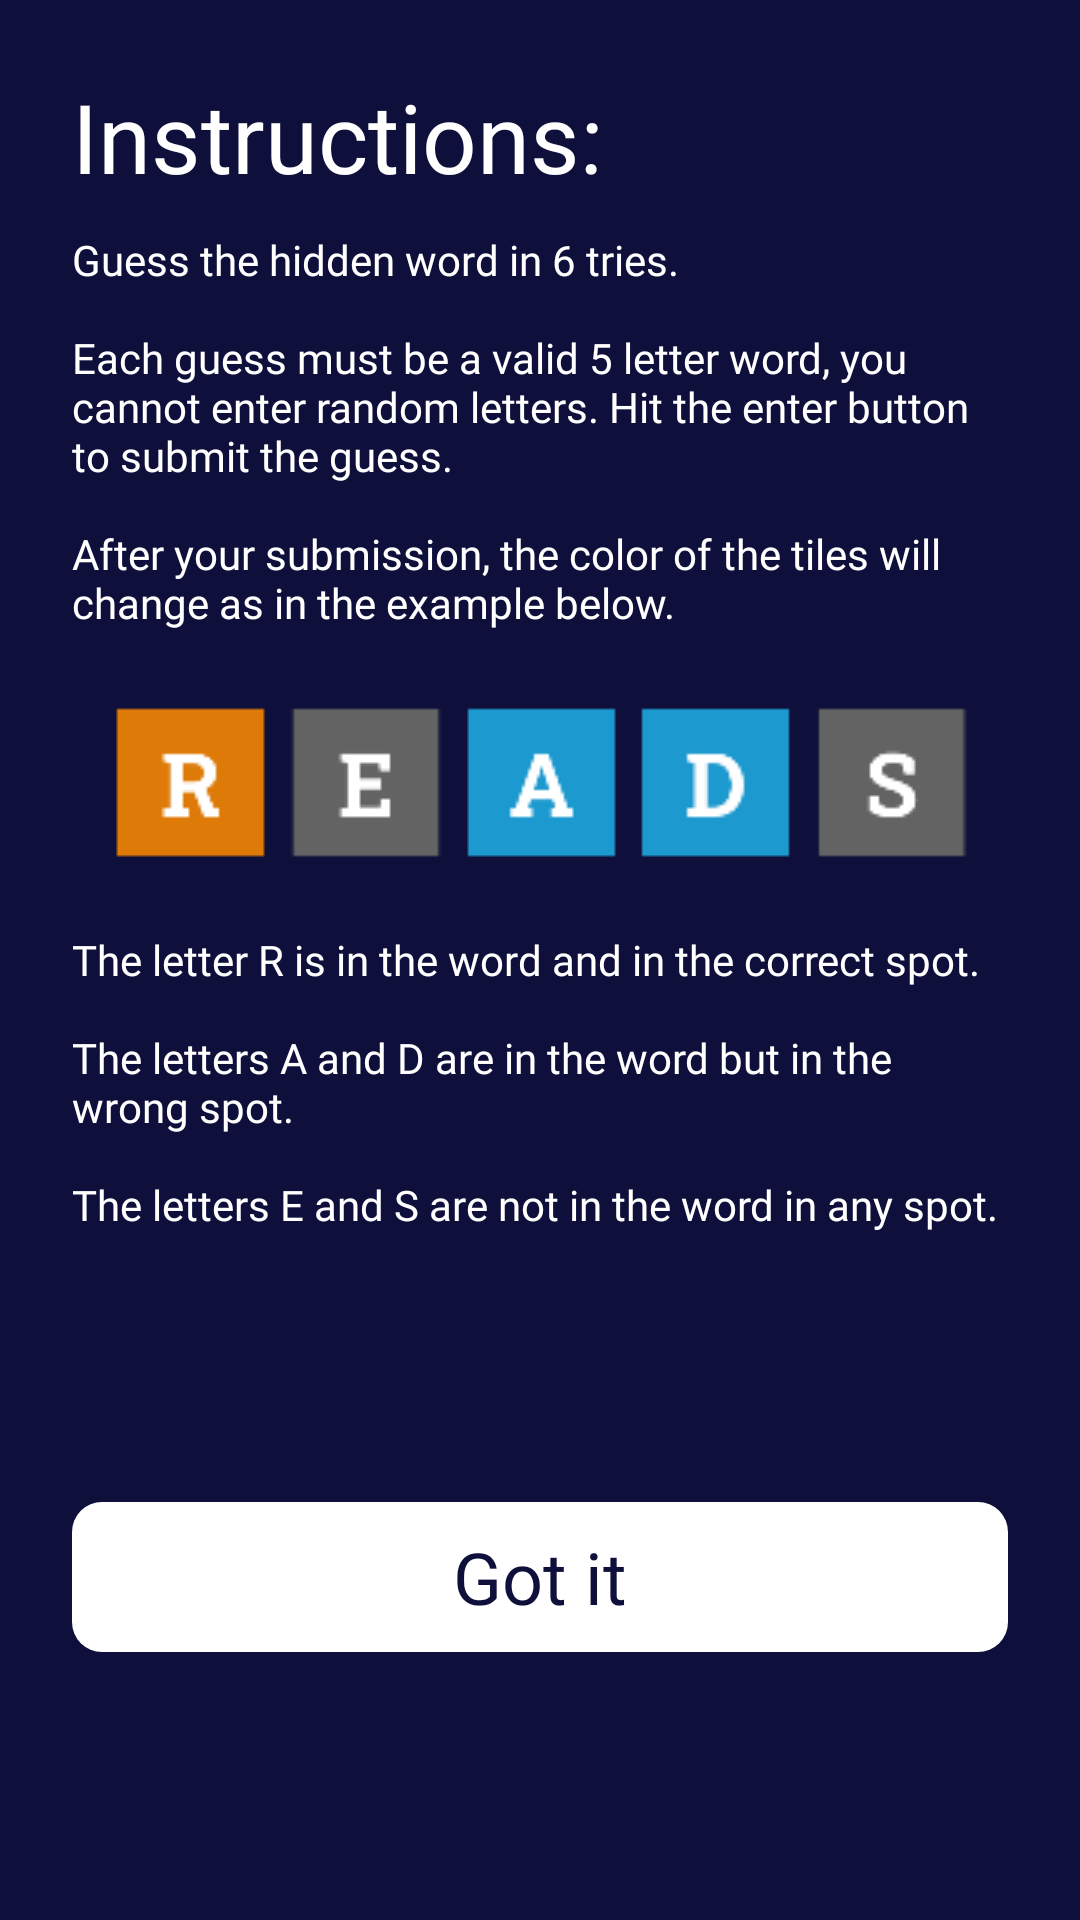

Write the Android layout XML for this screen, with the resource values it uses.
<!-- AndroidManifest.xml: application theme Theme.App.Starting -->
<!-- res/layout/activity_how_to_game.xml -->
<?xml version="1.0" encoding="utf-8"?>
<androidx.constraintlayout.widget.ConstraintLayout xmlns:android="http://schemas.android.com/apk/res/android"
    xmlns:app="http://schemas.android.com/apk/res-auto"
    xmlns:tools="http://schemas.android.com/tools"
    android:layout_width="match_parent"
    android:layout_height="match_parent"
    android:background="@color/dark_blue"
    tools:context=".game.HowToGame">

    <TextView
        android:id="@+id/instructTv"
        android:layout_width="wrap_content"
        android:layout_height="wrap_content"
        android:text="Instructions:"
        android:fontFamily="@font/roboto_slab"
        android:textColor="@color/white"
        android:textSize="32sp"
        app:layout_constraintLeft_toLeftOf="parent"
        app:layout_constraintTop_toTopOf="parent"
        android:layout_margin="24sp"
        />
    <TextView
        android:id="@+id/instructions01"
        android:layout_width="match_parent"
        android:layout_height="wrap_content"
        android:text="@string/instructions_txt_1"
        android:textSize="14sp"
        android:fontFamily="@font/roboto_mono"
        android:textColor="@color/white"
        app:layout_constraintTop_toBottomOf="@id/instructTv"
        app:layout_constraintLeft_toLeftOf="parent"
        app:layout_constraintRight_toRightOf="parent"
        android:layout_marginHorizontal="24sp"
        android:layout_marginTop="10sp"
        />
    <ImageView
        android:contentDescription="sample word guess"
        android:id="@+id/ivSampleTry"
        android:layout_width="wrap_content"
        android:layout_height="wrap_content"
        android:src="@drawable/sample_try"
        app:layout_constraintTop_toBottomOf="@id/instructions01"
        app:layout_constraintLeft_toLeftOf="parent"
        app:layout_constraintRight_toRightOf="parent"
        android:layout_marginHorizontal="24sp"
        android:layout_marginTop="20sp"
        />
    <TextView
        android:id="@+id/instructions02"
        android:layout_width="match_parent"
        android:layout_height="wrap_content"
        android:text="@string/instructions_txt_2"
        android:textSize="14sp"
        android:fontFamily="@font/roboto_mono"
        android:textColor="@color/white"
        app:layout_constraintTop_toBottomOf="@id/ivSampleTry"
        app:layout_constraintLeft_toLeftOf="parent"
        app:layout_constraintRight_toRightOf="parent"
        android:layout_marginHorizontal="24sp"
        android:layout_marginTop="20sp"
        />
    <TextView
        android:elevation="7sp"
        android:id="@+id/tvInstructDoneBtn"
        android:layout_width="match_parent"
        android:layout_height="50sp"
        android:background="@drawable/ripple_white"
        android:clickable="true"
        android:text="Got it"
        android:gravity="center"
        android:fontFamily="@font/roboto_mono"
        android:textColor="@color/dark_blue"
        android:textSize="24sp"
        app:layout_constraintTop_toBottomOf="@id/instructions02"
        app:layout_constraintBottom_toBottomOf="parent"
        android:layout_margin="24sp"
        />

</androidx.constraintlayout.widget.ConstraintLayout>
<!-- resources referenced by this layout -->
<resources>
  <color name="dark_blue">#0e0f3b</color>
  <color name="white">#FFFFFFFF</color>
  <!-- drawable ripple_white (drawable) -->
  <?xml version="1.0" encoding="utf-8"?>
  <ripple xmlns:android="http://schemas.android.com/apk/res/android"
      xmlns:tools="http://schemas.android.com/tools"
      android:color="#690e0f3b"
      tools:targetApi="tiramisu"> 
      <item android:id="@android:id/background">
          <shape android:shape="rectangle">
              <solid android:color="@color/white"/>
              <corners
                  android:radius="10sp"
                  />
          </shape>
      </item>
  </ripple>
  <!-- drawable sample_try: png bitmap (drawable, 2623 bytes) -->
  <string name="instructions_txt_1">Guess the hidden word in 6 tries.\n\nEach guess must be a valid 5 letter word, you cannot enter random letters. Hit the enter button to submit the guess.\n\nAfter your submission, the color of the tiles will change as in the example below.</string>
  <string name="instructions_txt_2">The letter R is in the word and in the correct spot.\n\nThe letters A and D are in the word but in the wrong spot.\n\nThe letters E and S are not in the word in any spot.</string>
  <style name="Theme.App.Starting" parent="Theme.SplashScreen">
          <item name="windowSplashScreenBackground" tools:targetApi="s">@color/dark_blue</item>
          <item name="windowSplashScreenAnimatedIcon" tools:targetApi="s">@drawable/logo_app_for_splash</item>
          <item name="windowSplashScreenIconBackgroundColor" tools:targetApi="s">@color/dark_blue</item>
          <item name="postSplashScreenTheme">@style/Theme.Wordwander</item>
          <item name="android:windowSplashScreenBehavior" tools:targetApi="tiramisu">icon_preferred</item>
      </style>
  <!-- drawable logo_app_for_splash: png bitmap (drawable, 232013 bytes) -->
  <style name="Theme.Wordwander" parent="Theme.MaterialComponents.DayNight.NoActionBar">
          
          <item name="colorPrimary">@color/purple_500</item>
          <item name="colorPrimaryVariant">@color/purple_700</item>
          <item name="colorOnPrimary">@color/white</item>
          
          <item name="colorSecondary">@color/teal_200</item>
          <item name="colorSecondaryVariant">@color/teal_700</item>
          <item name="colorOnSecondary">@color/black</item>
          
          <item name="android:statusBarColor">?attr/colorPrimaryVariant</item>
          
      </style>
  <color name="purple_500">#FF6200EE</color>
  <color name="purple_700">#FF3700B3</color>
  <color name="teal_200">#FF03DAC5</color>
  <color name="teal_700">#FF018786</color>
  <color name="black">#FF000000</color>
</resources>
